2-way image classification set "Augmented" from GitHub (Leo-Thomas/K-Pipelines); label vocabulary: corrosion, no corrosion.

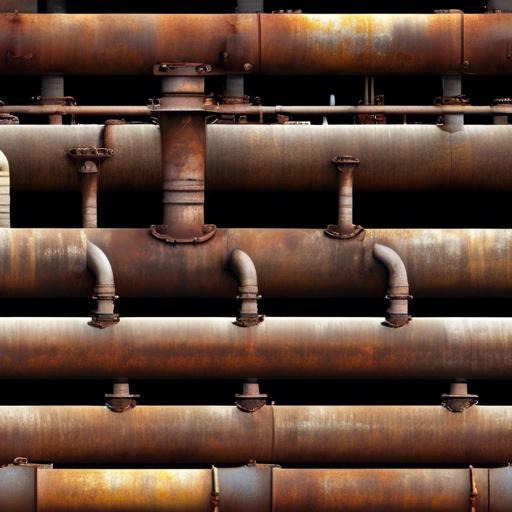
Label: corrosion

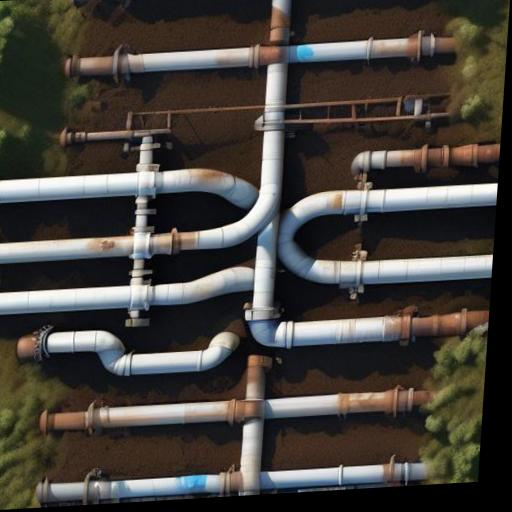
Label: corrosion

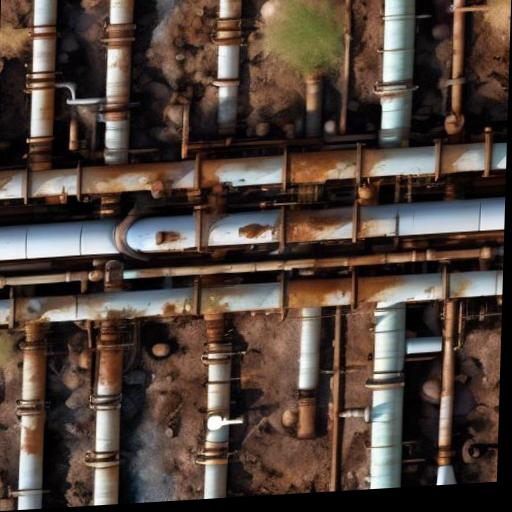
Label: corrosion

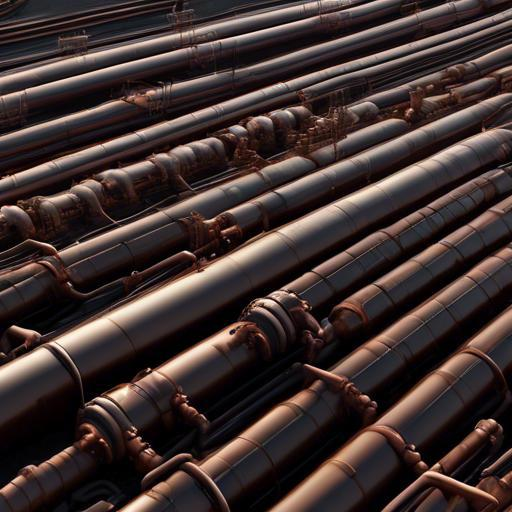
Label: no corrosion

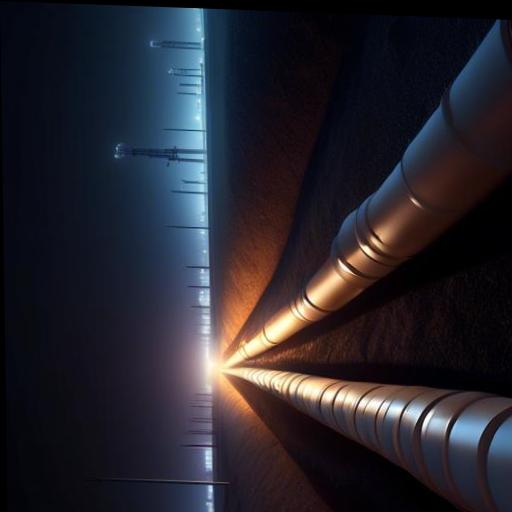
Label: no corrosion

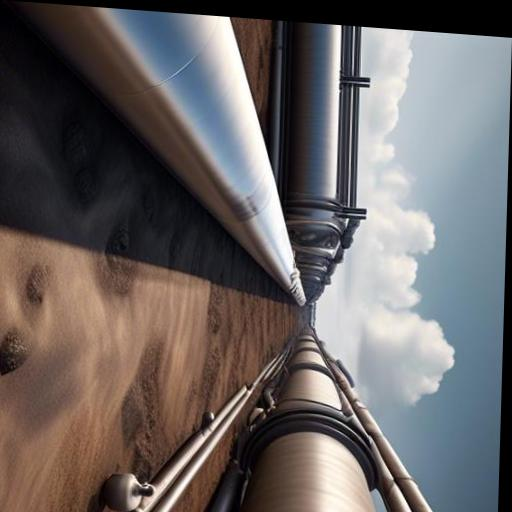
Label: no corrosion
